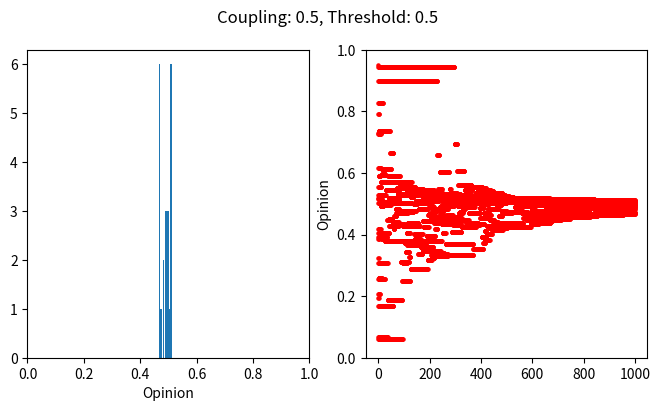

Write Python code to recreate this figure.
import numpy as np
import matplotlib.pyplot as plt
import matplotlib.cm as cm

class Node:

    def __init__(self, value, number, connections=None):

        self.index = number
        self.connections = connections
        self.value = value

class Network: 

    def __init__(self, nodes=None):
        if nodes is None:
            self.nodes = []
        else:
            self.nodes = nodes 

    def get_mean_degree(self):
		#Your code  for task 3 goes here
        pass

    def get_mean_clustering(self):
		#Your code for task 3 goes here
        pass

    def get_mean_path_length(self):
		#Your code for task 3 goes here
        pass

    def make_random_network(self, N, connection_probability):
        '''
        This function makes a *random* network of size N.
        Each node is connected to each other node with probability p
        '''

        self.nodes = []
        for node_number in range(N):
            value = np.random.random()
            connections = [0 for _ in range(N)]
            self.nodes.append(Node(value, node_number, connections))

        for (index, node) in enumerate(self.nodes):
            for neighbour_index in range(index+1, N):
                if np.random.random() < connection_probability:
                    node.connections[neighbour_index] = 1
                    self.nodes[neighbour_index].connections[index] = 1

    def make_ring_network(self, N, neighbour_range=1):
    	#Your code  for task 4 goes here
        pass

    def make_small_world_network(self, N, re_wire_prob=0.2):
    	#Your code for task 4 goes here
        pass

    def plot(self):
        
        fig = plt.figure()
        ax = fig.add_subplot(111)
        ax.set_axis_off()
        
        num_nodes = len(self.nodes)
        network_radius = num_nodes * 10
        ax.set_xlim([-1.1*network_radius, 1.1*network_radius])
        ax.set_ylim([-1.1*network_radius, 1.1*network_radius])
        
        for (i, node) in enumerate(self.nodes):
            node_angle = i * 2 * np.pi / num_nodes
            node_x = network_radius * np.cos(node_angle)
            node_y = network_radius * np.sin(node_angle)
            
            circle = plt.Circle((node_x, node_y), 0.3*num_nodes, color=cm.hot(node.value))
            ax.add_patch(circle)
            
            for neighbour_index in range(i+1, num_nodes):
                if node.connections[neighbour_index]:
                    neighbour_angle = neighbour_index * 2 * np.pi / num_nodes
                    neighbour_x = network_radius * np.cos(neighbour_angle)
                    neighbour_y = network_radius * np.sin(neighbour_angle)
                    
                    ax.plot((node_x, neighbour_x), (node_y, neighbour_y), color='black')

        

def test_networks():

    #Ring network
    nodes = []
    num_nodes = 10
    for node_number in range(num_nodes):
        connections = [0 for val in range(num_nodes)]
        connections[(node_number-1)%num_nodes] = 1
        connections[(node_number+1)%num_nodes] = 1
        new_node = Node(0, node_number, connections=connections)
        nodes.append(new_node)
    network = Network(nodes)

    print("Testing ring network")
    assert(network.get_mean_degree()==2), network.get_mean_degree()
    assert(network.get_clustering()==0), network.get_clustering()
    assert(network.get_path_length()==2.777777777777778), network.get_path_length()

    nodes = []
    num_nodes = 10
    for node_number in range(num_nodes):
        connections = [0 for val in range(num_nodes)]
        connections[(node_number+1)%num_nodes] = 1
        new_node = Node(0, node_number, connections=connections)
        nodes.append(new_node)
    network = Network(nodes)

    print("Testing one-sided network")
    assert(network.get_mean_degree()==1), network.get_mean_degree()
    assert(network.get_clustering()==0),  network.get_clustering()
    assert(network.get_path_length()==5), network.get_path_length()

    nodes = []
    num_nodes = 10
    for node_number in range(num_nodes):
        connections = [1 for val in range(num_nodes)]
        connections[node_number] = 0
        new_node = Node(0, node_number, connections=connections)
        nodes.append(new_node)
    network = Network(nodes)

    print("Testing fully connected network")
    assert(network.get_mean_degree()==num_nodes-1), network.get_mean_degree()
    assert(network.get_clustering()==1),  network.get_clustering()
    assert(network.get_path_length()==1), network.get_path_length()

    print("All tests passed")

'''
==============================================================================================================
This section contains code for the Ising Model - task 1 in the assignment
==============================================================================================================
'''

def calculate_agreement(population, row, col, external=0.0):
    '''
    This function should return the *change* in agreement that would result if the cell at (row, col) was to flip its value
    Inputs: population (numpy array)
            row (int)
            col (int)
            external (float)
    Returns:
            change_in_agreement (float)
    '''

    #Your code for task 1 goes here

    return np.random * population

def ising_step(population, external=0.0):
    '''
    This function will perform a single update of the Ising model
    Inputs: population (numpy array)
            external (float) - optional - the magnitude of any external "pull" on opinion
    '''
    
    n_rows, n_cols = population.shape
    row = np.random.randint(0, n_rows)
    col  = np.random.randint(0, n_cols)

    agreement = calculate_agreement(population, row, col, external=0.0)

    if agreement < 0:
        population[row, col] *= -1

    #Your code for task 1 goes here

def plot_ising(im, population):
    '''
    This function will display a plot of the Ising model
    '''

    new_im = np.array([[255 if val == -1 else 1 for val in rows] for rows in population], dtype=np.int8)
    im.set_data(new_im)
    plt.pause(0.1)

def test_ising():
    '''
    This function will test the calculate_agreement function in the Ising model
    '''

    print("Testing ising model calculations")
    population = -np.ones((3, 3))
    assert(calculate_agreement(population,1,1)==4), "Test 1"

    population[1, 1] = 1.
    assert(calculate_agreement(population,1,1)==-4), "Test 2"

    population[0, 1] = 1.
    assert(calculate_agreement(population,1,1)==-2), "Test 3"

    population[1, 0] = 1.
    assert(calculate_agreement(population,1,1)==0), "Test 4"

    population[2, 1] = 1.
    assert(calculate_agreement(population,1,1)==2), "Test 5"

    population[1, 2] = 1.
    assert(calculate_agreement(population,1,1)==4), "Test 6"

    "Testing external pull"
    population = -np.ones((3, 3))
    assert(calculate_agreement(population,1,1,1)==3), "Test 7"
    assert(calculate_agreement(population,1,1,-1)==5), "Test 8"
    assert(calculate_agreement(population,1,1,10)==14), "Test 9"
    assert(calculate_agreement(population,1,1,-10)==-6), "Test 10"

    print("Tests passed")


def ising_main(population, alpha=None, external=0.0):
    
    fig = plt.figure()
    ax = fig.add_subplot(111)
    ax.set_axis_off()
    im = ax.imshow(population, interpolation='none', cmap='RdPu_r')

    # Iterating an update 100 times
    for frame in range(100):
        # Iterating single steps 1000 times to form an update
        for step in range(1000):
            ising_step(population, external)
        print('Step:', frame, end='\r')
        plot_ising(im, population)


'''
==============================================================================================================
This section contains code for the Defuant Model - task 2 in the assignment
==============================================================================================================
'''
def defuant_update(opinions, beta, threshold):
    """
    Perform a single update according to the Deffuant model.

    Args:
        opinions (numpy.ndarray): Array representing opinions of individuals.
        beta (float): Coupling parameter.
        threshold (float): Threshold parameter.

    Returns:
        None
    """

    population = opinions.shape[0]

    # Randomly select direction (left or right)
    neighbour_dir = np.random.choice([1, -1])

    # Randomly selecting a person's index and calculating its corresponding neighbour's index
    person_idx = np.random.choice(population)
    neighbour_idx = person_idx + neighbour_dir

    # Ensure neighbour index stays within bounds
    if person_idx == population - 1: # end of list
        neighbour_idx = 0

    # Get opinions of the two individuals
    person = opinions[person_idx]
    neighbour = opinions[neighbour_idx]

    # Update opinions if difference is below threshold
    if abs(person - neighbour) < threshold:
        opinions[person_idx] += beta * (neighbour - person)
        opinions[neighbour_idx] += beta * (person - neighbour)

def defuant_plot(iteration_data, beta, threshold):
    """
    Plot the evolution of opinions over iterations and a histogram of final opinions.

    Args:
        iteration_data (numpy.ndarray): Array containing opinions at each iteration.
        beta (float): Coupling parameter.
        threshold (float): Threshold parameter.

    Returns:
        None
    """

    # Create an array of indices for plotting
    indices = np.arange(iteration_data.shape[0]).reshape(-1, 1)
    duplicated_indices = np.tile(indices, (1, iteration_data.shape[1]))

    # Plotting
    fig, ax = plt.subplots(1, 2, figsize=(8, 4))

    ax[0].hist(iteration_data[-1])
    ax[0].set_xlim([0, 1])
    ax[0].set_xlabel("Opinion")

    ax[1].scatter(duplicated_indices, iteration_data, color='r', s=5)
    ax[1].set_ylim([0, 1])
    ax[1].set_ylabel("Opinion")

    fig.suptitle(f"Coupling: {beta}, Threshold: {threshold}")

    plt.show()

def defuant_main(population=25, iterations=1000, beta=0.5, threshold=0.5):
    """
    Run the Deffuant model simulation and visualize the results.

    Args:
        population (int): Number of individuals.
        iterations (int): Number of iterations.
        beta (float): Coupling parameter.
        threshold (float): Threshold parameter.

    Returns:
        None
    """
    # Generate initial opinions
    initial_opinions = np.random.uniform(0, 1, size=population)

    # Simulation loop
    data = []
    for _ in range(iterations):
        
        #appending current iteration opinions to the 2d array (data)
        data.append(initial_opinions.copy()) 

        # updating opinions
        defuant_update(initial_opinions, beta=beta, threshold=threshold)

    data = np.array(data)

    # Plot results
    defuant_plot(data, beta=beta, threshold=threshold)



def test_defuant():
    #Your code for task 2 goes here
    pass


'''
==============================================================================================================
This section contains code for the main function- you should write some code for handling flags here
==============================================================================================================
'''

def main():
    #You should write some code for handling flags here
    pass

if __name__=="__main__":
    main()
    
defuant_main()